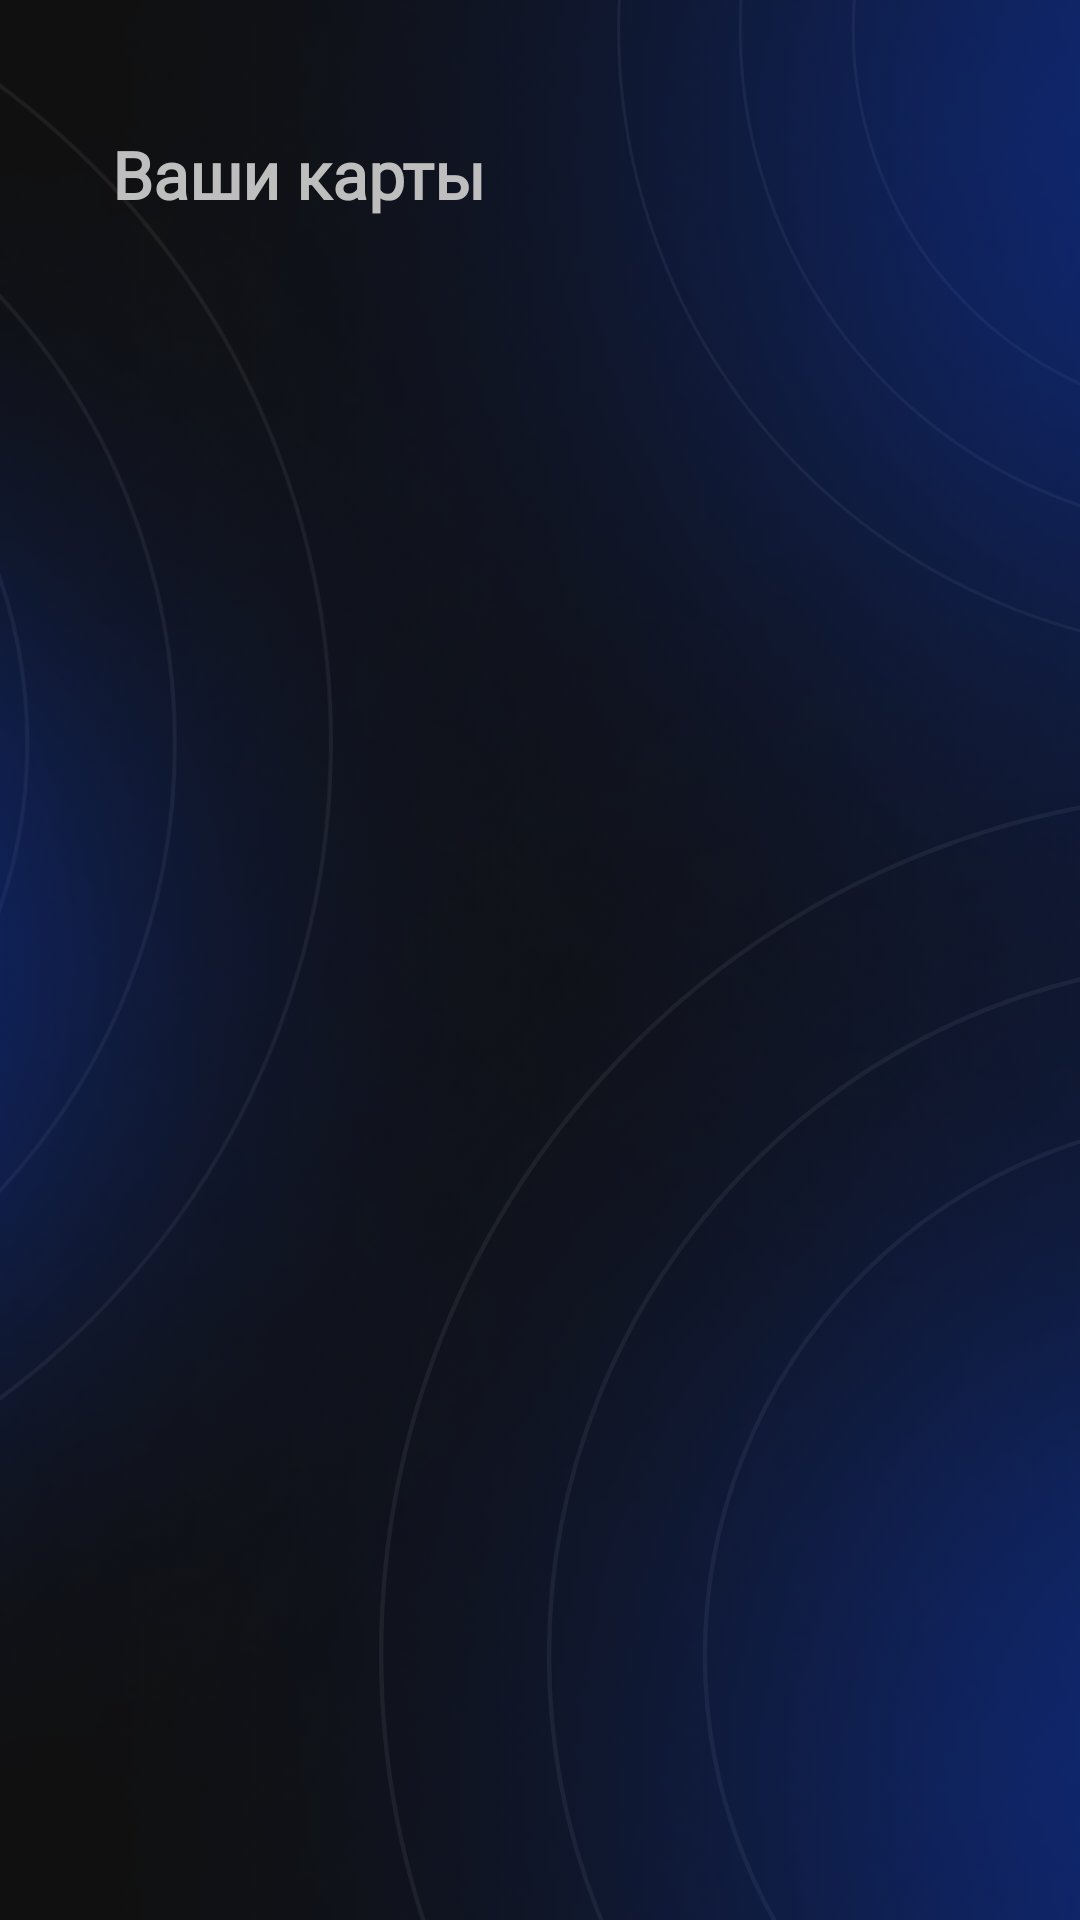

Produce the Android XML layout that renders to this screen, including the resource entries it uses.
<!-- AndroidManifest.xml: application theme AppTheme -->
<!-- res/layout/list_cards.xml -->
<?xml version="1.0" encoding="utf-8"?>
<androidx.constraintlayout.widget.ConstraintLayout xmlns:android="http://schemas.android.com/apk/res/android"
    xmlns:app="http://schemas.android.com/apk/res-auto"
    xmlns:tools="http://schemas.android.com/tools"
    android:layout_width="match_parent"
    android:layout_height="match_parent"
    android:background="#101010"
    android:theme="@android:style/Theme.NoTitleBar.Fullscreen"
    tools:context=".MainActivity" >

    <ImageView
        android:id="@+id/LinesFromGlow1"
        android:layout_width="576dp"
        android:layout_height="0dp"
        android:layout_marginStart="144dp"
        android:layout_marginTop="45dp"
        android:layout_marginEnd="-325dp"
        android:layout_marginBottom="-200dp"
        android:contentDescription="@string/LinesFromGlow"
        app:layout_constraintBottom_toBottomOf="parent"
        app:layout_constraintEnd_toEndOf="parent"
        app:layout_constraintStart_toStartOf="parent"
        app:layout_constraintTop_toBottomOf="@+id/LinesFromGlow2"
        app:srcCompat="@drawable/lines_from_glow" />

    <ImageView
        android:id="@+id/LinesFromGlow2"
        android:layout_width="576dp"
        android:layout_height="0dp"
        android:layout_marginStart="144dp"
        android:layout_marginTop="-200dp"
        android:layout_marginEnd="-325dp"
        android:layout_marginBottom="422dp"
        android:contentDescription="@string/LinesFromGlow"
        app:layout_constraintBottom_toBottomOf="parent"
        app:layout_constraintEnd_toEndOf="parent"
        app:layout_constraintStart_toStartOf="parent"
        app:layout_constraintTop_toTopOf="parent"
        app:srcCompat="@drawable/lines_from_glow" />

    <ImageView
        android:id="@+id/LinesFromGlow3"
        android:layout_width="0dp"
        android:layout_height="576dp"
        android:layout_marginStart="-435dp"
        android:layout_marginEnd="249dp"
        android:layout_marginBottom="105dp"
        android:contentDescription="@string/LinesFromGlow"
        app:layout_constraintBottom_toBottomOf="parent"
        app:layout_constraintEnd_toEndOf="parent"
        app:layout_constraintStart_toStartOf="parent"
        app:srcCompat="@drawable/lines_from_glow" />

    <ImageView
        android:id="@+id/Glow3"
        android:layout_width="0dp"
        android:layout_height="0dp"
        android:layout_marginStart="-500dp"
        android:layout_marginEnd="50dp"
        android:contentDescription="@string/glow"
        app:layout_constraintBottom_toBottomOf="parent"
        app:layout_constraintEnd_toEndOf="parent"
        app:layout_constraintStart_toStartOf="parent"
        app:layout_constraintTop_toTopOf="parent"
        app:srcCompat="@mipmap/glow_foreground" />

    <ImageView
        android:id="@+id/Glow2"
        android:layout_width="900dp"
        android:layout_height="900dp"
        android:layout_marginTop="-300dp"
        android:layout_marginEnd="-500dp"
        android:layout_marginBottom="250dp"
        android:contentDescription="@string/glow"
        app:layout_constraintBottom_toBottomOf="parent"
        app:layout_constraintEnd_toEndOf="parent"
        app:layout_constraintStart_toStartOf="parent"
        app:layout_constraintTop_toTopOf="parent"
        app:srcCompat="@mipmap/glow_foreground" />

    <ImageView
        android:id="@+id/Glow1"
        android:layout_width="900dp"
        android:layout_height="900dp"
        android:layout_marginTop="250dp"
        android:layout_marginEnd="-500dp"
        android:layout_marginBottom="-300dp"
        android:contentDescription="@string/glow"
        app:layout_constraintBottom_toBottomOf="parent"
        app:layout_constraintEnd_toEndOf="parent"
        app:layout_constraintStart_toStartOf="parent"
        app:layout_constraintTop_toTopOf="parent"
        app:srcCompat="@mipmap/glow_foreground" />

    <androidx.recyclerview.widget.RecyclerView
        android:id="@+id/mRecyclerView"
        android:layout_width="301dp"
        android:layout_height="659dp"
        app:layout_constraintBottom_toBottomOf="parent"
        app:layout_constraintEnd_toEndOf="parent"
        app:layout_constraintHorizontal_bias="0.496"
        app:layout_constraintStart_toStartOf="parent"
        app:layout_constraintTop_toTopOf="parent"
        app:layout_constraintVertical_bias="0.695" />

    <TextView
        android:id="@+id/textView2"
        android:layout_width="wrap_content"
        android:layout_height="wrap_content"
        android:fontFamily="@font/inter"
        android:text="Ваши карты"
        android:textSize="22sp"
        android:textStyle="bold"
        app:layout_constraintBottom_toBottomOf="parent"
        app:layout_constraintEnd_toEndOf="parent"
        app:layout_constraintHorizontal_bias="0.159"
        app:layout_constraintStart_toStartOf="parent"
        app:layout_constraintTop_toTopOf="parent"
        app:layout_constraintVertical_bias="0.071" />

</androidx.constraintlayout.widget.ConstraintLayout>
<!-- resources referenced by this layout -->
<resources>
  <!-- drawable lines_from_glow (drawable) -->
  <vector xmlns:android="http://schemas.android.com/apk/res/android"
      android:width="200dp"
      android:height="200dp"
      android:viewportWidth="394"
      android:viewportHeight="394">
    <path
        android:strokeWidth="1"
        android:pathData="M197,197m-196.5,0a196.5,196.5 0,1 1,393 0a196.5,196.5 0,1 1,-393 0"
        android:fillColor="#00000000"
        android:strokeColor="#1f1f1f"/>
    <path
        android:strokeWidth="1"
        android:pathData="M197.34,197.34m-158.57,0a158.57,158.57 0,1 1,317.14 0a158.57,158.57 0,1 1,-317.14 0"
        android:fillColor="#00000000"
        android:strokeColor="#1f1f1f"/>
    <path
        android:strokeWidth="1"
        android:pathData="M197.34,197.34m-123.03,0a123.03,123.03 0,1 1,246.06 0a123.03,123.03 0,1 1,-246.06 0"
        android:fillColor="#00000000"
        android:strokeColor="#1f1f1f"/>
  </vector>
  <!-- mipmap glow_foreground: png bitmap (mipmap-hdpi, 16605 bytes) -->
  <string name="LinesFromGlow">LinesFromGlow</string>
  <string name="glow">Glow</string>
  <style name="AppTheme" parent="Theme.AppCompat.Light.DarkActionBar">
          
          <item name="android:windowDrawsSystemBarBackgrounds">true</item>
          <item name="android:windowTranslucentStatus">true</item>
          <item name="android:windowTranslucentNavigation">true</item>
          <item name="android:windowContentOverlay">@null</item>
      </style>
</resources>
